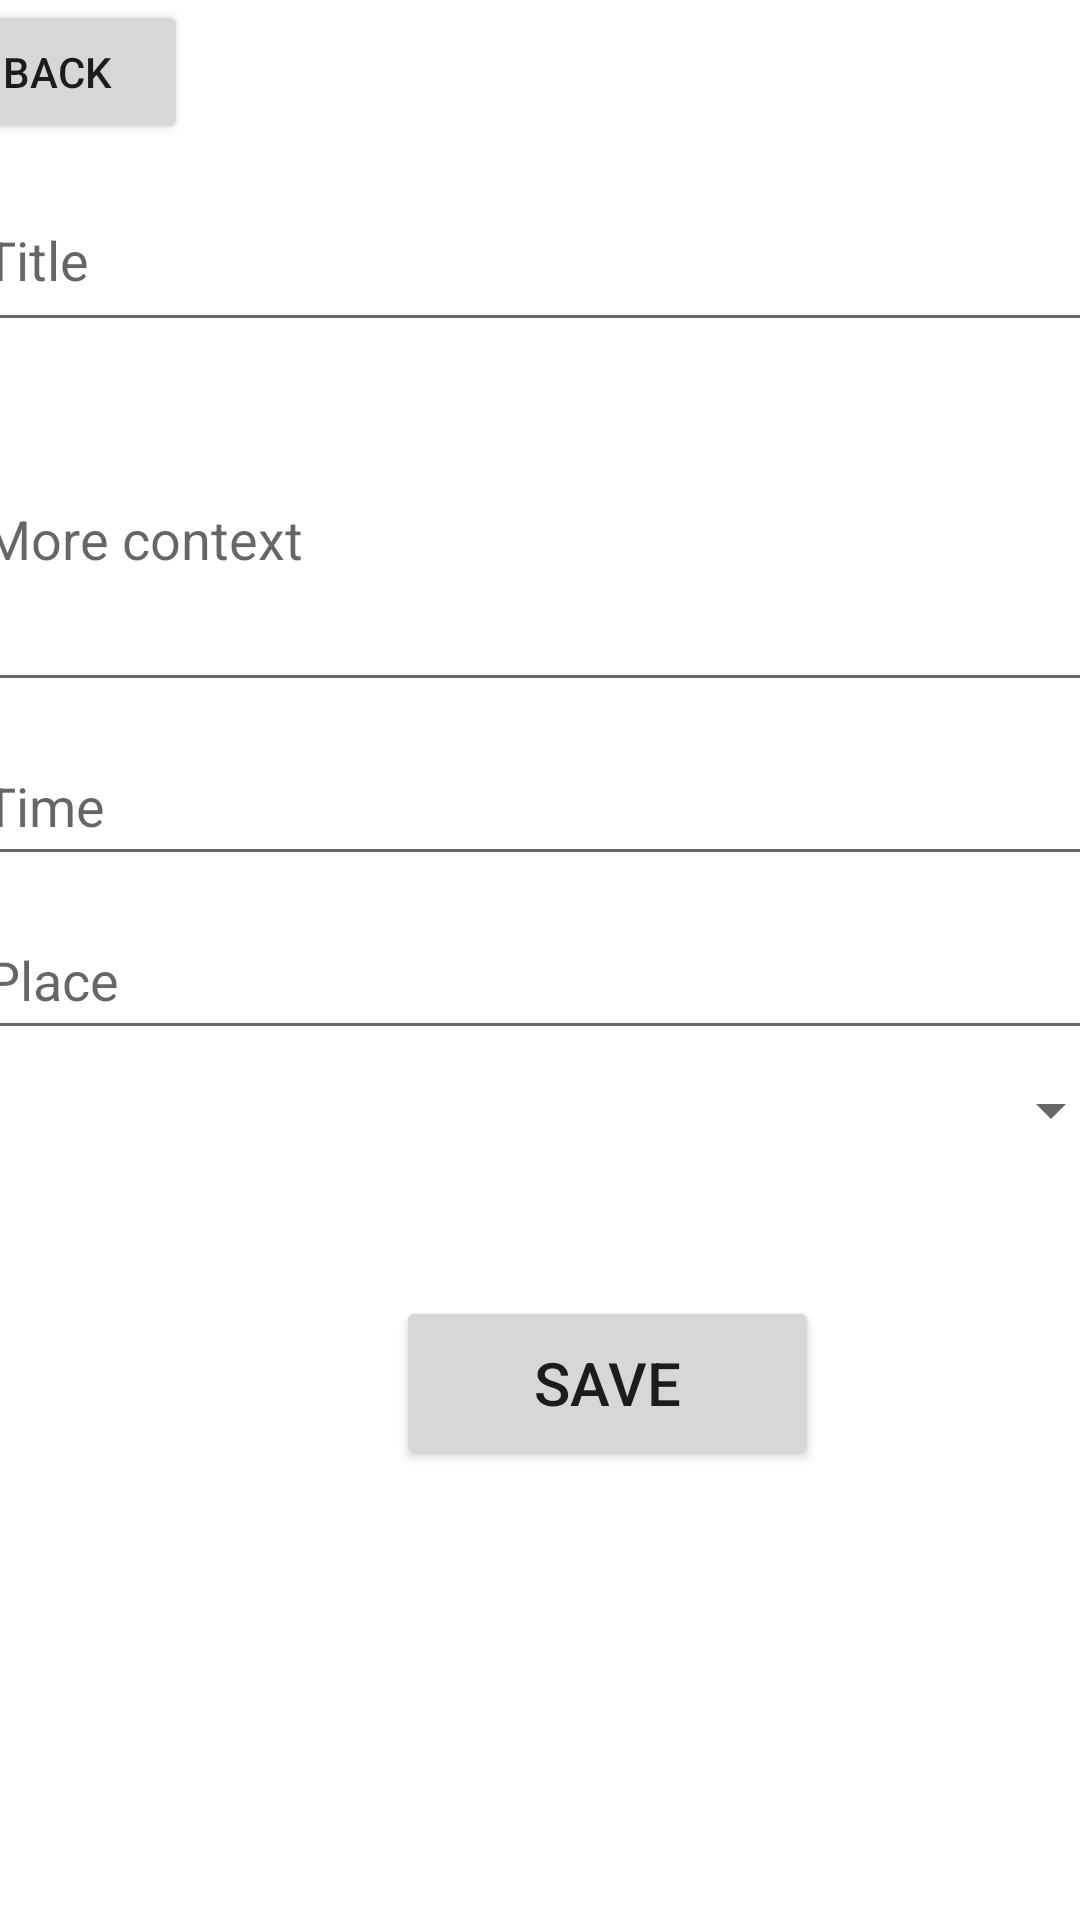

Reconstruct the res/layout file that produces this screen, plus the resources it refers to.
<!-- AndroidManifest.xml: application theme Theme.Project4200 -->
<!-- res/layout/activity_edit.xml -->
<?xml version="1.0" encoding="utf-8"?>
<androidx.constraintlayout.widget.ConstraintLayout xmlns:android="http://schemas.android.com/apk/res/android"
    xmlns:app="http://schemas.android.com/apk/res-auto"
    xmlns:tools="http://schemas.android.com/tools"
    android:layout_width="match_parent"
    android:layout_height="match_parent"
    tools:context=".EditActivity">

    <EditText
        android:id="@+id/edit_title"
        android:layout_width="383dp"
        android:layout_height="58dp"
        android:layout_marginTop="56dp"
        android:ems="10"
        android:hint="Title"
        android:inputType="textPersonName"
        app:layout_constraintEnd_toEndOf="parent"
        app:layout_constraintHorizontal_bias="0.428"
        app:layout_constraintStart_toStartOf="parent"
        app:layout_constraintTop_toTopOf="parent" />

    <EditText
        android:id="@+id/edit_des"
        android:layout_width="383dp"
        android:layout_height="112dp"
        android:layout_marginTop="8dp"
        android:ems="10"
        android:hint="More context"
        android:inputType="textPersonName"
        app:layout_constraintEnd_toEndOf="parent"
        app:layout_constraintHorizontal_bias="0.428"
        app:layout_constraintStart_toStartOf="parent"
        app:layout_constraintTop_toBottomOf="@+id/edit_title" />

    <Button
        android:id="@+id/btn_save"
        android:layout_width="141dp"
        android:layout_height="58dp"
        android:layout_marginStart="132dp"
        android:layout_marginTop="432dp"
        android:text="Save"
        android:textSize="20sp"
        app:layout_constraintStart_toStartOf="parent"
        app:layout_constraintTop_toTopOf="parent" />

    <Spinner
        android:id="@+id/spinner"
        android:layout_width="383dp"
        android:layout_height="0dp"
        android:layout_marginTop="8dp"
        app:layout_constraintEnd_toEndOf="parent"
        app:layout_constraintHorizontal_bias="0.392"
        app:layout_constraintStart_toStartOf="parent"
        app:layout_constraintTop_toBottomOf="@+id/edit_place" />

    <Button
        android:id="@+id/btn_back"
        android:layout_width="wrap_content"
        android:layout_height="wrap_content"
        android:layout_marginEnd="323dp"
        android:text="Back"
        app:layout_constraintEnd_toEndOf="parent"
        app:layout_constraintStart_toStartOf="parent"
        app:layout_constraintTop_toTopOf="parent" />

    <EditText
        android:id="@+id/edit_time"
        android:layout_width="383dp"
        android:layout_height="50dp"
        android:layout_marginTop="8dp"
        android:ems="10"
        android:hint="Time"
        android:inputType="textPersonName"
        app:layout_constraintEnd_toEndOf="parent"
        app:layout_constraintHorizontal_bias="0.428"
        app:layout_constraintStart_toStartOf="parent"
        app:layout_constraintTop_toBottomOf="@+id/edit_des" />

    <EditText
        android:id="@+id/edit_place"
        android:layout_width="383dp"
        android:layout_height="50dp"
        android:layout_marginTop="8dp"
        android:ems="10"
        android:hint="Place"
        android:inputType="textPersonName"
        app:layout_constraintEnd_toEndOf="parent"
        app:layout_constraintHorizontal_bias="0.392"
        app:layout_constraintStart_toStartOf="parent"
        app:layout_constraintTop_toBottomOf="@+id/edit_time" />
</androidx.constraintlayout.widget.ConstraintLayout>
<!-- resources referenced by this layout -->
<resources>
  <style name="Theme.Project4200" parent="Theme.MaterialComponents.DayNight.DarkActionBar">
          
          <item name="colorPrimary">@color/purple_500</item>
          <item name="colorPrimaryVariant">@color/purple_700</item>
          <item name="colorOnPrimary">@color/white</item>
          
          <item name="colorSecondary">@color/teal_200</item>
          <item name="colorSecondaryVariant">@color/teal_700</item>
          <item name="colorOnSecondary">@color/black</item>
          
          <item name="android:statusBarColor">?attr/colorPrimaryVariant</item>
          
      </style>
  <color name="purple_500">#FF6200EE</color>
  <color name="purple_700">#FF3700B3</color>
  <color name="white">#FFFFFFFF</color>
  <color name="teal_200">#FF03DAC5</color>
  <color name="teal_700">#FF018786</color>
  <color name="black">#FF000000</color>
</resources>
